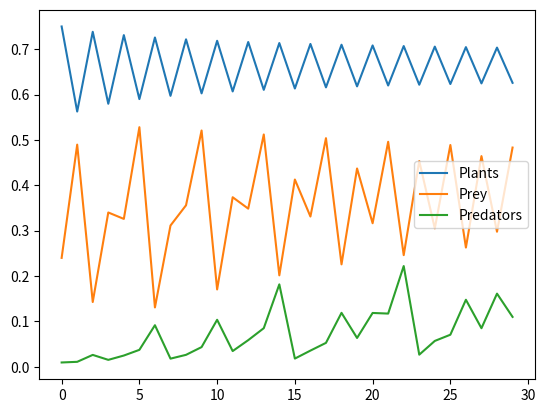

Write Python code to recreate this figure.

import matplotlib.pyplot as plt  # pip3 install matplotlib

# set initial values
p0 = 0.5  # initial population of plants
a0 = 0.2  # initial population of prey
h0 = 0.01  # initial population of predators

# set growth rates
r1 = 3.0  # plant growth rate
r2 = 4.0  # prey growth rate
r3 = 5.0  # predator growth rate

# set carrying capacities
k1 = 1.0  # plant carrying capacity
k2 = 1.0  # prey carrying capacity
k3 = 1.0  # predator carrying capacity

# set time steps
t = 30

# create empty lists to store population values
plants = []
prey = []
predators = []

# run logistic equation for each time step
for i in range(t):
    p = r1*p0*(1 - p0/k1)
    a = r2*a0*(p0/k1 - a0/k2)
    h = r3*h0*(a0/k2 - h0/k3)
    plants.append(p)
    prey.append(a)
    predators.append(h)
    p0 = p
    a0 = a
    h0 = h

# plot results
plt.plot(plants, label="Plants")
plt.plot(prey, label="Prey")
plt.plot(predators, label="Predators")
plt.legend()
plt.show()
